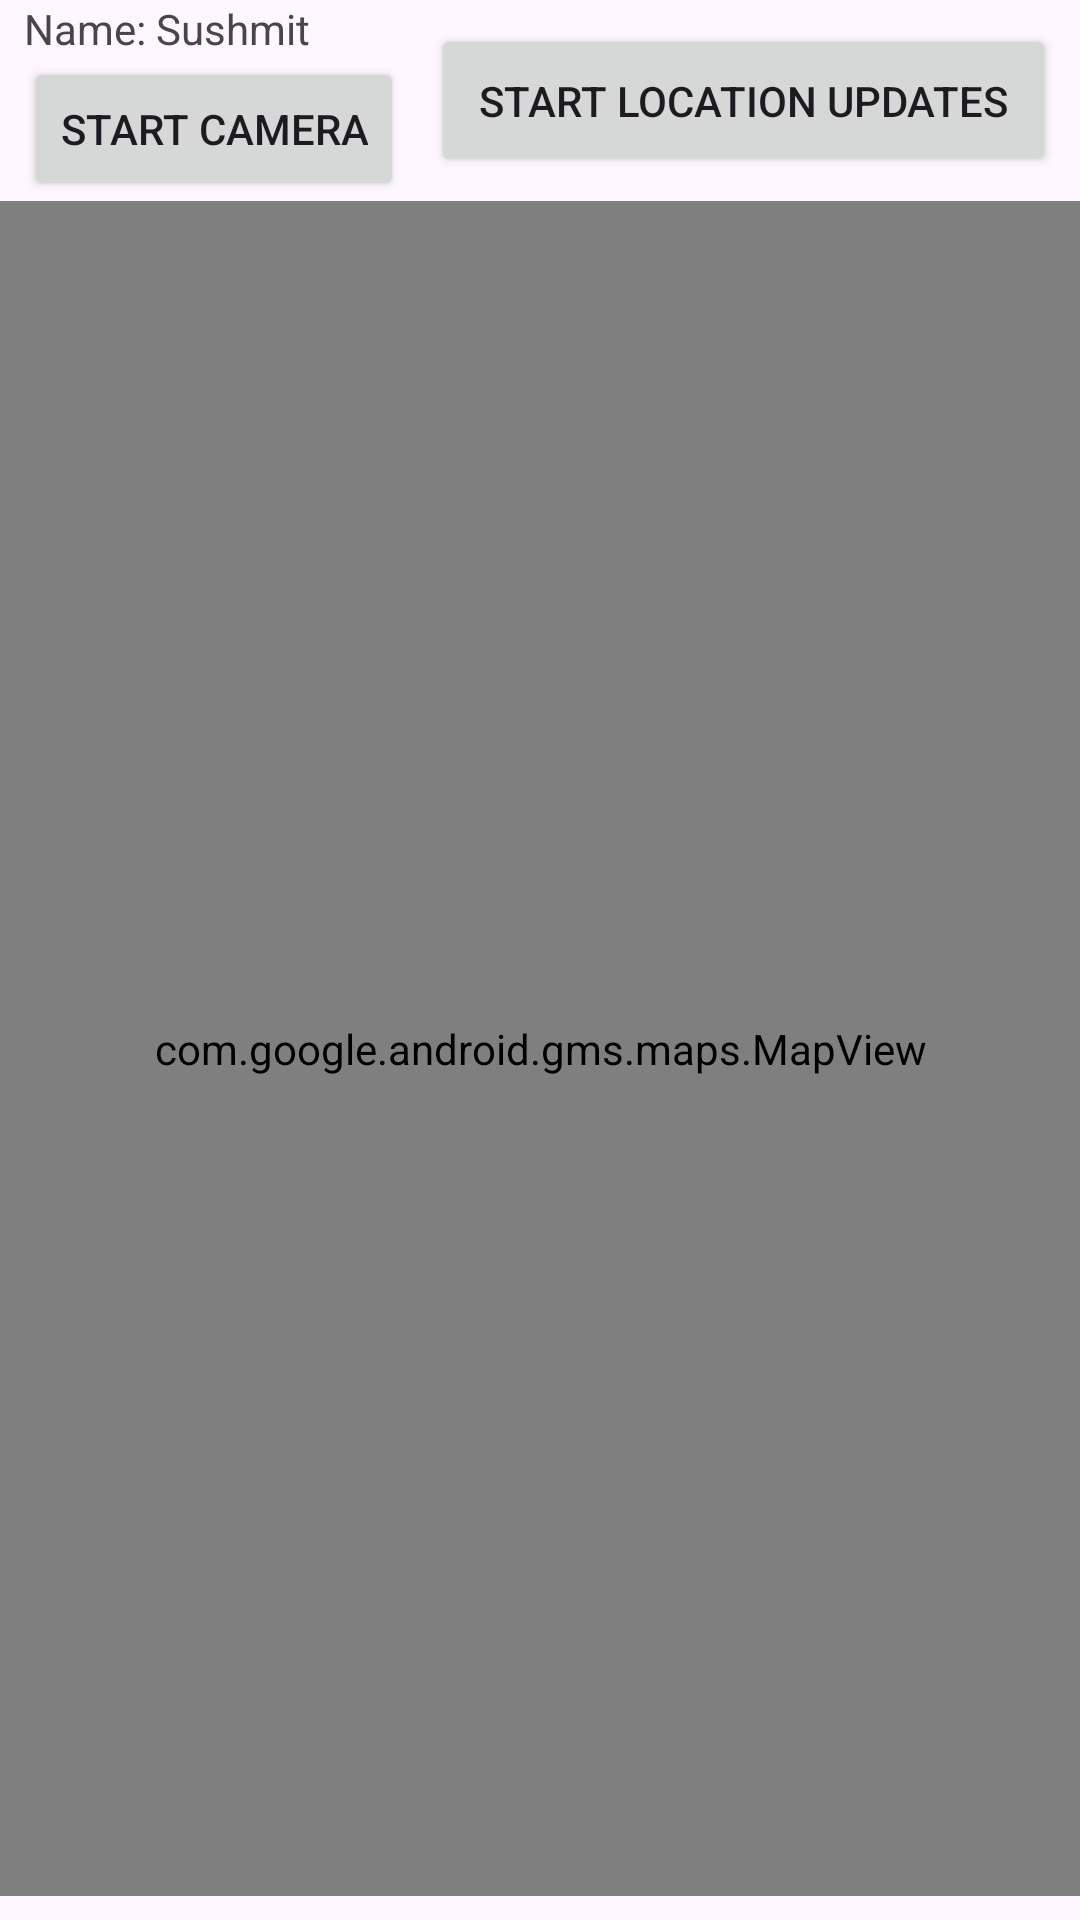

Android layout source for this screen:
<!-- AndroidManifest.xml: application theme Theme.LIveLook -->
<!-- res/layout/activity_main.xml -->
<?xml version="1.0" encoding="utf-8"?>
<androidx.constraintlayout.widget.ConstraintLayout xmlns:android="http://schemas.android.com/apk/res/android"
    xmlns:app="http://schemas.android.com/apk/res-auto"
    xmlns:tools="http://schemas.android.com/tools"
    android:layout_width="match_parent"
    android:layout_height="match_parent"
    tools:context=".MainActivity">

    <RelativeLayout
        android:id="@+id/relativeLayout"
        android:layout_width="match_parent"
        android:layout_height="0dp"
        app:layout_constraintBottom_toBottomOf="parent"
        app:layout_constraintEnd_toEndOf="parent"
        app:layout_constraintStart_toStartOf="parent"
        app:layout_constraintTop_toBottomOf="@+id/btnStartLocationUpdates"
        tools:context=".MainActivity">

        <com.google.android.gms.maps.MapView
            android:id="@+id/mapView"
            android:layout_width="match_parent"
            android:layout_height="match_parent" />

        
        <androidx.camera.view.PreviewView
            android:id="@+id/cameraView"
            android:visibility="gone"
            android:padding="20dp"
            android:layout_width="match_parent"
            android:layout_height="match_parent" />

    </RelativeLayout>

    <Button
        android:id="@+id/btnStartLocationUpdates"
        android:layout_width="wrap_content"
        android:layout_height="wrap_content"
        android:layout_centerInParent="true"
        android:layout_marginStart="1dp"
        android:padding="16dp"
        android:text="@string/start_location_updates"
        app:layout_constraintBottom_toTopOf="@+id/relativeLayout"
        app:layout_constraintEnd_toEndOf="parent"
        app:layout_constraintStart_toEndOf="@+id/linearLayout"
        app:layout_constraintTop_toTopOf="parent" />

    <LinearLayout
        android:id="@+id/linearLayout"
        android:layout_width="wrap_content"
        android:layout_height="wrap_content"
        android:orientation="vertical"
        app:layout_constraintBottom_toTopOf="@+id/relativeLayout"
        app:layout_constraintEnd_toStartOf="@+id/btnStartLocationUpdates"
        app:layout_constraintStart_toStartOf="parent"
        app:layout_constraintTop_toTopOf="parent">

        <TextView
            android:id="@+id/textView"
            android:layout_width="match_parent"
            android:layout_height="wrap_content"
            android:text="@string/name_sushmit" />

        <Button
            android:id="@+id/btnStartCamera"
            android:layout_width="wrap_content"
            android:layout_height="wrap_content"
            android:text="Start Camera" />

    </LinearLayout>


</androidx.constraintlayout.widget.ConstraintLayout>
<!-- resources referenced by this layout -->
<resources>
  <string name="name_sushmit">Name: Sushmit</string>
  <string name="start_location_updates">Start Location Updates</string>
  <style name="Theme.LIveLook" parent="Base.Theme.LIveLook" />
  <style name="Base.Theme.LIveLook" parent="Theme.Material3.DayNight.NoActionBar">
          
          
      </style>
</resources>
